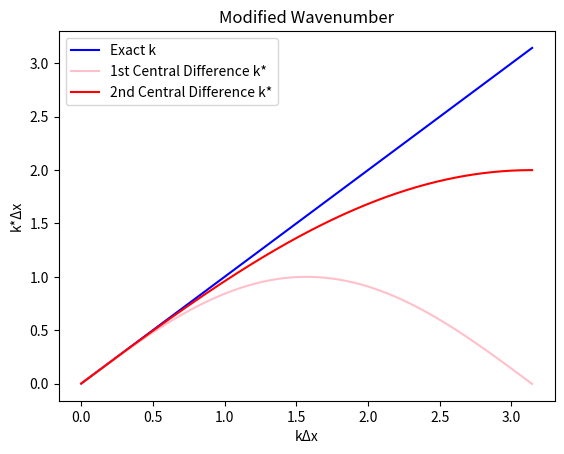

Write the Python code that produced this figure.
import math
import numpy as np
import matplotlib.pyplot as plt

def main():
    x_max = 2 * math.pi
    t_max = 60
    dx_values = [0.005, 0.01, 0.02]
    m = 2

    def sin(x):
        return np.sin(x)

    def cos(x):
        return np.cos(x)

    x = np.arange(0, math.pi + 0.005, 0.005)
    y_exact = x  # Exact k

    plt.plot(y_exact, x, color='blue', label='Exact k', linestyle='-')

    y1 = np.sin(x)
    y2 = np.sqrt(2*(1-np.cos(x)))
    
    plt.plot(x, y1, color='pink', label='1st Central Difference k*', linestyle='-')
    plt.plot( x, y2, color='red', label='2nd Central Difference k*', linestyle='-')
    
    
    plt.xlabel('kΔx')
    plt.ylabel('k*Δx')
    plt.title('Modified Wavenumber')
    plt.legend()
    plt.show()

if __name__ == '__main__':
    main()